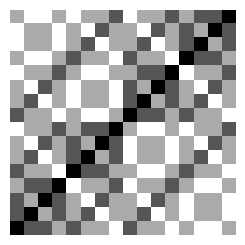

This chart was generated by the following Python code: (Note: this script raises an exception after producing the figure.)
import numpy as np
import matplotlib.pyplot as plt
import copy

# Useful functions
def IsScalar(x):
    if type(x) in (list, np.ndarray,):
        return False
    else:
        return True

def Thresh(x):
    if IsScalar(x):
        val = 1 if x>0 else -1
    else:
        val = np.ones_like(x)
        val[x<0] = -1.
    return val

def Hamming(x, y):
    '''
        d = Hamming(x,y)
        
        Hamming distance between two binary vectors x and y.
        It's the number of digits that differ.
        
        Inputs:
          x and y are arrays of binary vectors, and can be either {0,1} or {-1,1}
        
        Output:
          d is the number of places where the inputs differ
    '''
    d = []
    for xx, yy in zip(x,y):
        dd = 0.
        for xxx,yyy in zip(xx,yy):
            if xxx==1 and yyy!=1:
                dd += 1.
            elif yyy==1 and xxx!=1:
                dd += 1.
        d.append(dd)
    return d

def Perturb(x, p=0.1):
    '''
        y = Perturb(x, p=0.1)
        
        Apply binary noise to x. With probability p, each bit will be randomly
        set to -1 or 1.
        
        Inputs:
          x is an array of binary vectors of {-1,1}
          p is the probability of each bit being randomly flipped
        
        Output:
          y is an array of binary vectors of {-1,1}
    '''
    y = copy.deepcopy(x)
    for yy in y:
        for k in range(len(yy)):
            if np.random.rand()<p:
                yy[k] = Thresh(np.random.randint(2)*2-1)
    return y

# 4 Orthogonal Vectors
X = np.array([[ 1,  1,  1,  1,  1,  1,  1,  1, -1, -1, -1, -1, -1, -1, -1, -1],
              [ 1,  1,  1,  1, -1, -1, -1, -1,  1,  1,  1,  1, -1, -1, -1, -1],
              [ 1, -1,  1, -1,  1, -1,  1, -1,  1, -1,  1, -1,  1, -1,  1, -1],
              [ 1,  1, -1, -1,  1,  1, -1, -1,  1,  1, -1, -1,  1,  1, -1, -1],
             ])
N = np.shape(X)[1]
n = 4

X.shape

# Random
# N = 50
# n = 6
# X = Thresh(np.random.normal(size=(n,N)))

# (Pseudo-)Orthogonality
print(X@X.T)

# Connection weights and biases
b = np.zeros((1,N))
b = np.sum(X, axis=0) / n
W = ( X.T @ X ) / n - np.eye(N)
W0 = copy.deepcopy(W)

# This is equivalent to the above.
W1 = np.zeros_like(W)
for x in X:
    W1 += np.outer(x, x)/n
W1 -= np.identity(N)

print(np.max(W.flatten()-W1.flatten()))

plt.subplot(121); plt.imshow(W, cmap='gray'); plt.axis('off');

# Show that W@X returns a multiple of X
print(X@W)
print(np.array(X, dtype=float))

def Energy(W, b, X):
    E = []
    for xx in X:
        blah = - 0.5 * (xx @ W)@xx.T + b@xx.T
        E.append(blah)
    return E

def Update(W, x, b):
    xnew = x @ W - b
    return Thresh(xnew)

# Perturbed memory
k = np.random.randint(len(X))
Y = Perturb( X , p=0.4 )
x = Y[k:k+1,]
err = Hamming(x, X[k:k+1,:])
print('Class '+str(k)+' with '+str(err)+' errors')
x_orig = copy.deepcopy(x)
print(x_orig)

# Notice how the inner product of the perturbed vector is almost
# othogonal to all the other equilibria. ie. relatively close to zero
print('Inner Products: '+str(x@X.T))

if True:
    x = copy.deepcopy(x_orig)
    n_iters = 10
    for k in range(n_iters):
        #print(x)
        x_new = Update(W, x, b)
        print(Hamming(x, x_new))
        x = x_new
else:
    x = copy.deepcopy(x_orig)
    n_iters = 40
    for count in range(n_iters):
        node_idx = list(range(N))
        np.random.shuffle(node_idx)
        for k in node_idx:
            ic = x@W[:,k] - b[k]
            x[0,k] = Thresh(ic)

for idx,t in enumerate(X):
    d = Hamming(x, [t])[0]
    print('Memory '+str(idx)+' has error '+str(d))

from imageio import imread

letters = []
letters.append(imread('images/A.png'))
letters.append(imread('images/B.png'))
letters.append(imread('images/C.png'))
letters.append(imread('images/E.png'))
n = len(letters)
N = len(letters[0].flatten())
X = np.zeros((n, N))
for idx,img in enumerate(letters):
    X[idx,:] = Thresh(np.array([img.flatten()-0.5]))

plt.figure(figsize=(16,4))
for k in range(n):
    plt.subplot(1,n,k+1);
    plt.imshow(np.reshape(X[k], (6,6)), cmap='tab20c_r'); plt.axis('off');

# Notice how the inner product of the perturbed vector is almost
# othogonal to all the other equilibria. ie. relatively close to zero
X@X.T

# Connection weights and biases
b = np.zeros((1,N))
b = np.sum(X, axis=0) / n
W = ( X.T @ X ) / n - np.eye(N)
W0 = copy.deepcopy(W)

# Perturbed memory
k = np.random.randint(n)
Y = Perturb( X , p=0.2)
x = Y[k:k+1,]
x[0,24:] = -1.
err = Hamming(x, X[k:k+1,:])
print('Class '+str(k)+' with '+str(err)+' errors')
x_orig = copy.deepcopy(x)
#plt.imshow(np.reshape(x,[28,28]), cmap='gray'); plt.axis('off');
plt.imshow(np.reshape(x,[6,6]), cmap='tab20c_r'); plt.axis('off');

xs = copy.deepcopy(x_orig)
xa = copy.deepcopy(x)

# Synchronous updating
n_iters = 2
for idx in range(n_iters):
    xs = Update(W, xs, b)

# Asynchronous updating
n_iters = 10
for count in range(n_iters):
    node_idx = list(range(N))
    np.random.shuffle(node_idx)
    for idx in node_idx:
        ic = xa@W[:,idx] - b[idx]
        xa[0,idx] = Thresh(ic)

print('Correct class is '+str(k))
print('Synchronous updating')
for idx,t in enumerate(X):
    ds = Hamming(xs, [t])[0]
    print('Memory '+str(idx)+' has error '+str(ds))
print('Asynchronous updating')
for idx,t in enumerate(X):
    da = Hamming(xa, [t])[0]
    print('Memory '+str(idx)+' has error '+str(da))

plt.subplot(1,2,1); plt.imshow(np.reshape(xs,[6,6]), cmap='tab20c_r'); plt.title('Synchronous'); plt.axis('off');
plt.subplot(1,2,2); plt.imshow(np.reshape(xa,[6,6]), cmap='tab20c_r'); plt.title('Asynchronous'); plt.axis('off');
